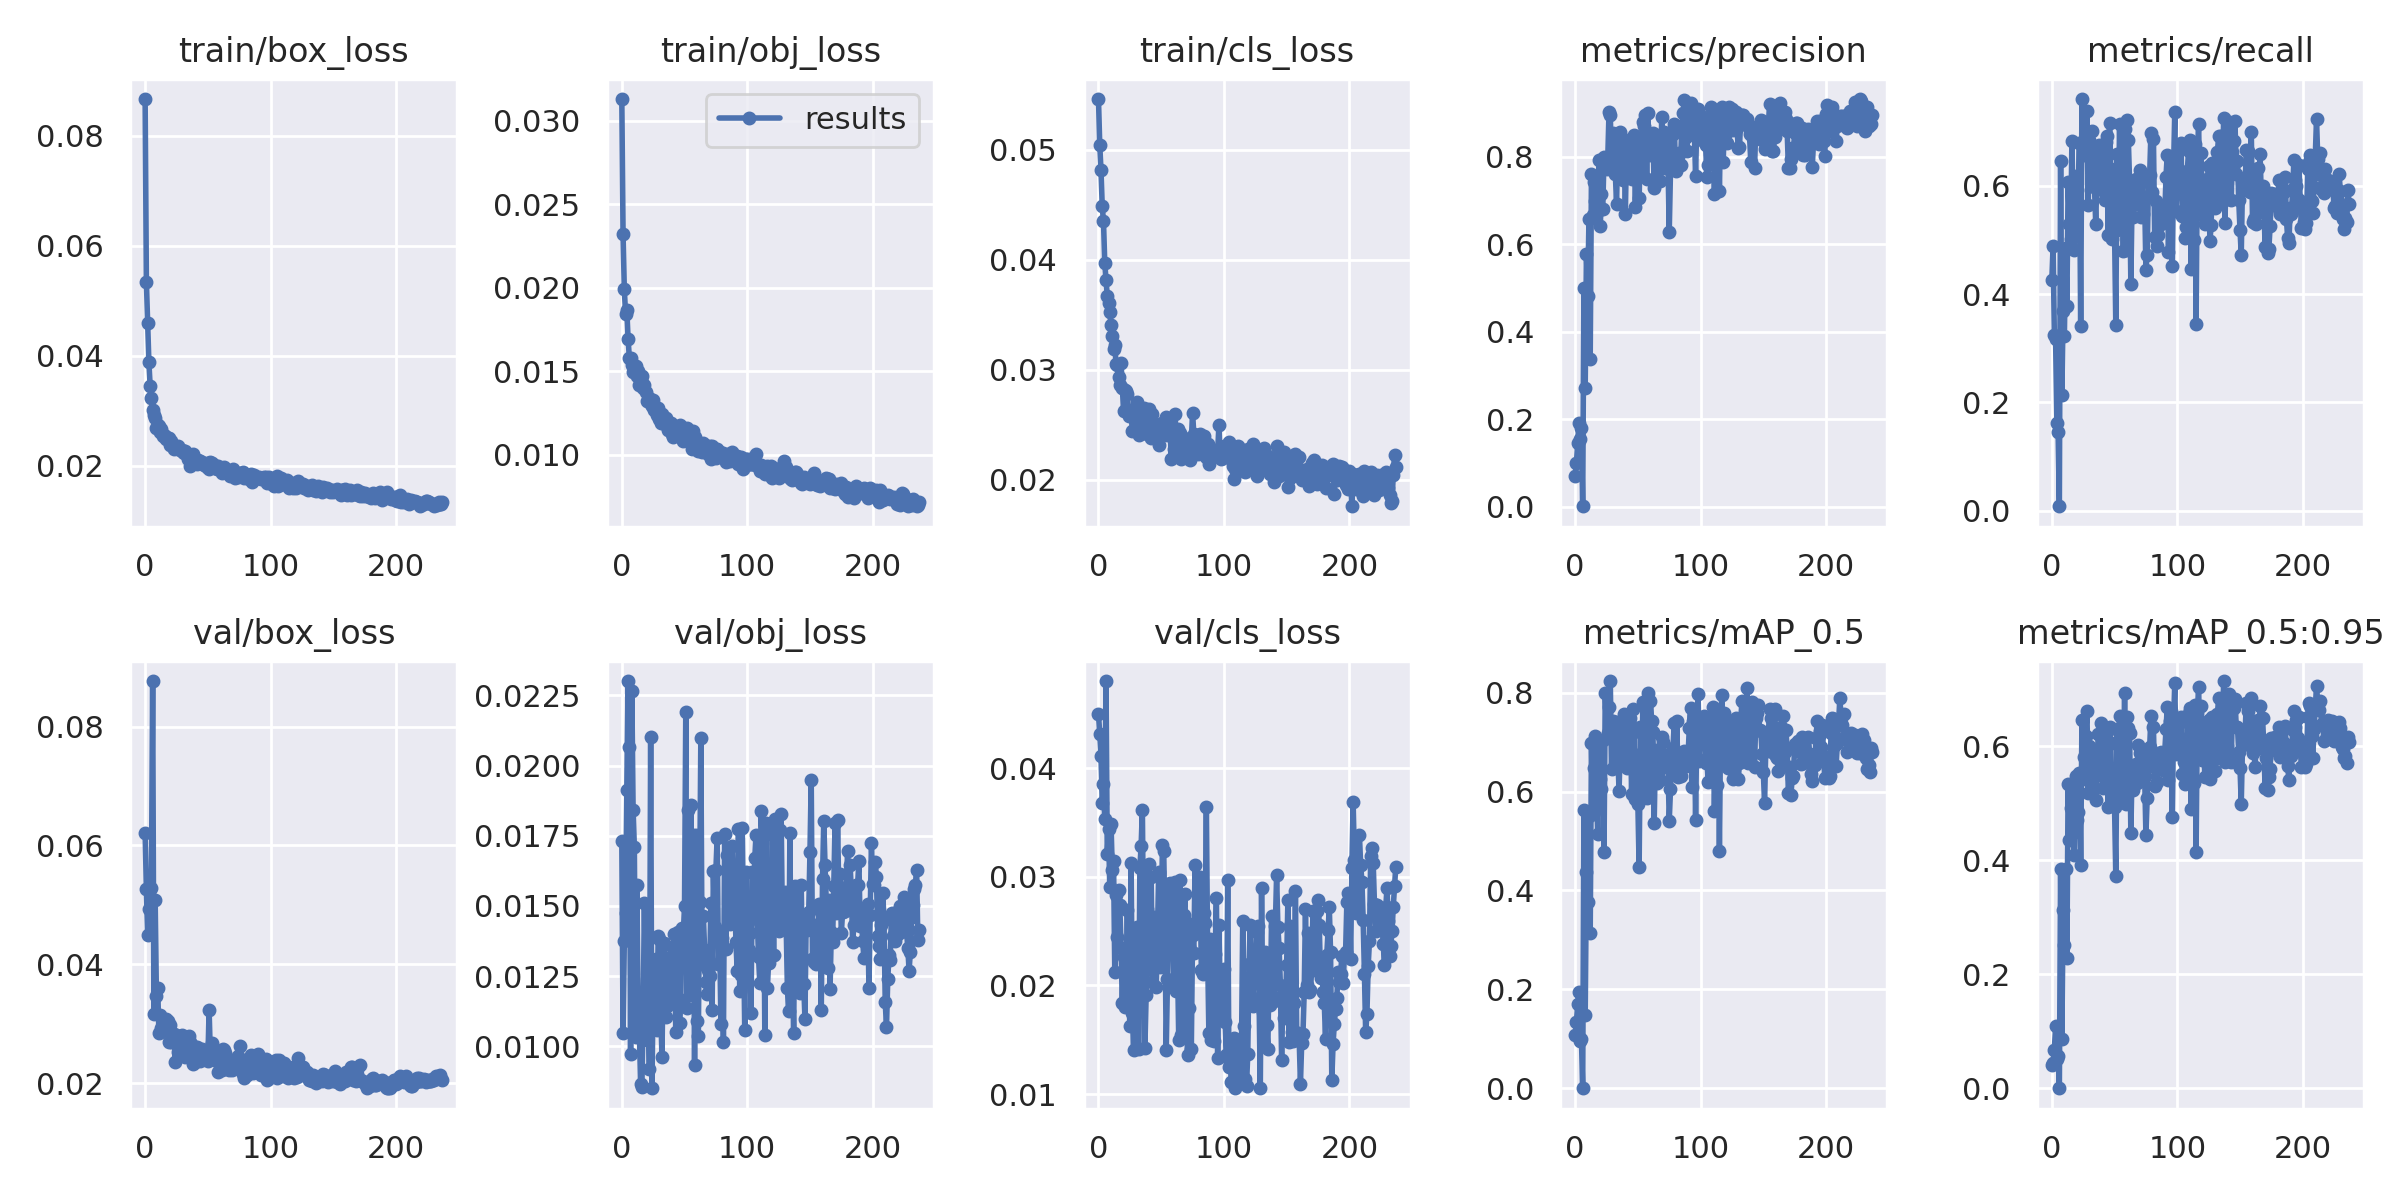

The file beside this chart, header and first rows:
epoch, train/box_loss, train/obj_loss, train/cls_loss, metrics/precision, metrics/recall, metrics/mAP_0.5, metrics/mAP_0.5:0.95, val/box_loss, val/obj_loss, val/cls_loss, x/lr0, x/lr1, x/lr2
0, 0.08663, 0.03131, 0.05462, 0.07022, 0.4257, 0.1081, 0.04082, 0.06214, 0.01731, 0.04498, 0.0721, 0.0031, 0.0031
1, 0.05341, 0.02321, 0.05048, 0.09897, 0.4882, 0.1337, 0.04433, 0.05265, 0.01047, 0.04321, 0.04328, 0.006279, 0.006279
2, 0.04588, 0.0199, 0.04816, 0.1459, 0.3249, 0.1697, 0.06747, 0.04484, 0.01374, 0.0411, 0.01444, 0.009437, 0.009437
3, 0.03881, 0.01845, 0.04485, 0.1917, 0.317, 0.1958, 0.1088, 0.04932, 0.01475, 0.03677, 0.009901, 0.009901, 0.009901
4, 0.03453, 0.01866, 0.04349, 0.1541, 0.1612, 0.09636, 0.05185, 0.05259, 0.01914, 0.03852, 0.009901, 0.009901, 0.009901
5, 0.0324, 0.01695, 0.03974, 0.1794, 0.1462, 0.1005, 0.0569, 0.05289, 0.02301, 0.03534, 0.009868, 0.009868, 0.009868
6, 0.0302, 0.01582, 0.03815, 0.0007389, 0.008644, 0.0001909, 9.1392e-05, 0.08766, 0.02068, 0.04805, 0.009835, 0.009835, 0.009835
7, 0.02918, 0.0158, 0.03675, 0.5002, 0.6449, 0.5624, 0.3846, 0.03161, 0.009716, 0.03208, 0.009802, 0.009802, 0.009802
8, 0.02868, 0.01535, 0.0361, 0.2721, 0.2133, 0.1487, 0.08661, 0.05079, 0.02266, 0.03445, 0.009769, 0.009769, 0.009769
9, 0.02693, 0.01497, 0.03524, 0.5773, 0.3695, 0.4372, 0.3128, 0.03459, 0.01844, 0.02905, 0.009736, 0.009736, 0.009736
10, 0.02739, 0.01531, 0.03409, 0.4813, 0.3229, 0.3775, 0.2516, 0.03604, 0.01711, 0.03488, 0.009703, 0.009703, 0.009703
11, 0.02721, 0.01529, 0.03309, 0.6576, 0.4849, 0.5516, 0.3851, 0.02847, 0.01035, 0.03068, 0.00967, 0.00967, 0.00967
12, 0.02619, 0.01473, 0.03189, 0.3386, 0.3781, 0.3134, 0.2287, 0.03147, 0.01574, 0.0315, 0.009637, 0.009637, 0.009637
13, 0.02674, 0.01502, 0.03229, 0.7605, 0.6073, 0.6988, 0.5341, 0.02934, 0.01139, 0.02125, 0.009604, 0.009604, 0.009604
14, 0.02542, 0.01415, 0.0305, 0.6669, 0.5294, 0.5549, 0.4347, 0.02985, 0.01052, 0.02834, 0.009571, 0.009571, 0.009571
15, 0.0257, 0.01446, 0.03039, 0.7423, 0.5008, 0.6473, 0.492, 0.02913, 0.00865, 0.02446, 0.009538, 0.009538, 0.009538
16, 0.02547, 0.0147, 0.02933, 0.6983, 0.6822, 0.7117, 0.5137, 0.02898, 0.008565, 0.02882, 0.009505, 0.009505, 0.009505
17, 0.02493, 0.01399, 0.02861, 0.6775, 0.5623, 0.5995, 0.4472, 0.03075, 0.01106, 0.02742, 0.009472, 0.009472, 0.009472
18, 0.02498, 0.01415, 0.03059, 0.6774, 0.4806, 0.5136, 0.4093, 0.03036, 0.01509, 0.02342, 0.009439, 0.009439, 0.009439
19, 0.02502, 0.01373, 0.02837, 0.7936, 0.6179, 0.6963, 0.5481, 0.02685, 0.01188, 0.01836, 0.009406, 0.009406, 0.009406
20, 0.0238, 0.01324, 0.02626, 0.6413, 0.5909, 0.6258, 0.47, 0.02982, 0.01022, 0.02262, 0.009373, 0.009373, 0.009373
21, 0.02451, 0.01323, 0.02818, 0.7149, 0.5625, 0.6051, 0.4844, 0.02683, 0.01205, 0.01804, 0.00934, 0.00934, 0.00934
22, 0.02374, 0.01339, 0.0281, 0.6807, 0.6787, 0.7045, 0.5528, 0.02705, 0.0092, 0.02115, 0.009307, 0.009307, 0.009307
23, 0.02303, 0.01303, 0.02781, 0.8008, 0.3405, 0.4769, 0.392, 0.02831, 0.02102, 0.02694, 0.009274, 0.009274, 0.009274
24, 0.02326, 0.01293, 0.02578, 0.7865, 0.7595, 0.7992, 0.6467, 0.02357, 0.008507, 0.02083, 0.009241, 0.009241, 0.009241
25, 0.02348, 0.01325, 0.02633, 0.7732, 0.6806, 0.7083, 0.5423, 0.02807, 0.01202, 0.01623, 0.009208, 0.009208, 0.009208
26, 0.02362, 0.0127, 0.02604, 0.797, 0.6571, 0.7181, 0.581, 0.02524, 0.01132, 0.0313, 0.009175, 0.009175, 0.009175
27, 0.02307, 0.01275, 0.02447, 0.9035, 0.6855, 0.7702, 0.6177, 0.02701, 0.01311, 0.01747, 0.009142, 0.009142, 0.009142
28, 0.02293, 0.01238, 0.02583, 0.895, 0.7378, 0.8235, 0.6616, 0.02576, 0.01059, 0.01403, 0.009109, 0.009109, 0.009109
29, 0.02284, 0.01279, 0.02623, 0.7891, 0.5638, 0.6459, 0.518, 0.02809, 0.01394, 0.02369, 0.009076, 0.009076, 0.009076
30, 0.02259, 0.01214, 0.02522, 0.8555, 0.6838, 0.7429, 0.5998, 0.02576, 0.01383, 0.0238, 0.009043, 0.009043, 0.009043
31, 0.02227, 0.01189, 0.02706, 0.8346, 0.6467, 0.7218, 0.5816, 0.02686, 0.0114, 0.02542, 0.00901, 0.00901, 0.00901
32, 0.02274, 0.01247, 0.02405, 0.7605, 0.6999, 0.7403, 0.5903, 0.02443, 0.009608, 0.01414, 0.008977, 0.008977, 0.008977
33, 0.02196, 0.01191, 0.02641, 0.6927, 0.6023, 0.6514, 0.5234, 0.02683, 0.01286, 0.03082, 0.008944, 0.008944, 0.008944
34, 0.02123, 0.01209, 0.02633, 0.8304, 0.5976, 0.6738, 0.5664, 0.0258, 0.01368, 0.03289, 0.008911, 0.008911, 0.008911
35, 0.02181, 0.01219, 0.02515, 0.8318, 0.5295, 0.6006, 0.5065, 0.0279, 0.01104, 0.03618, 0.008878, 0.008878, 0.008878
36, 0.02006, 0.01169, 0.02655, 0.8564, 0.6248, 0.7008, 0.5637, 0.02695, 0.01144, 0.02257, 0.008845, 0.008845, 0.008845
37, 0.0215, 0.01148, 0.02571, 0.8433, 0.6588, 0.744, 0.6213, 0.02633, 0.01313, 0.01427, 0.008812, 0.008812, 0.008812
38, 0.02217, 0.01192, 0.02595, 0.7466, 0.6745, 0.7204, 0.5932, 0.0232, 0.0116, 0.01912, 0.008779, 0.008779, 0.008779
39, 0.02127, 0.01188, 0.02414, 0.8376, 0.6415, 0.7578, 0.6408, 0.0251, 0.01161, 0.02705, 0.008746, 0.008746, 0.008746
40, 0.02064, 0.01121, 0.0264, 0.6693, 0.5919, 0.6727, 0.5486, 0.02359, 0.01163, 0.03118, 0.008713, 0.008713, 0.008713
41, 0.02041, 0.01103, 0.02514, 0.8302, 0.5972, 0.6484, 0.5265, 0.02612, 0.01351, 0.02152, 0.00868, 0.00868, 0.00868
42, 0.02106, 0.01157, 0.02382, 0.7699, 0.5725, 0.6639, 0.5524, 0.02594, 0.01401, 0.02996, 0.008647, 0.008647, 0.008647
43, 0.02074, 0.01132, 0.026, 0.7966, 0.6796, 0.7438, 0.597, 0.0241, 0.01051, 0.02035, 0.008614, 0.008614, 0.008614
44, 0.02089, 0.01149, 0.02475, 0.8302, 0.6907, 0.7494, 0.6257, 0.02375, 0.01163, 0.02635, 0.008581, 0.008581, 0.008581
45, 0.02075, 0.01141, 0.02502, 0.749, 0.509, 0.5947, 0.4934, 0.02573, 0.01406, 0.02558, 0.008548, 0.008548, 0.008548
46, 0.02035, 0.0118, 0.025, 0.8337, 0.7154, 0.766, 0.6343, 0.02407, 0.01083, 0.01988, 0.008515, 0.008515, 0.008515
47, 0.02024, 0.01115, 0.02488, 0.8503, 0.6305, 0.7196, 0.6052, 0.02523, 0.01166, 0.02456, 0.008482, 0.008482, 0.008482
48, 0.02039, 0.01112, 0.02319, 0.685, 0.5012, 0.5851, 0.505, 0.02439, 0.0142, 0.03045, 0.008449, 0.008449, 0.008449
49, 0.01982, 0.01082, 0.0247, 0.8171, 0.6081, 0.674, 0.5551, 0.02496, 0.01399, 0.02172, 0.008416, 0.008416, 0.008416
50, 0.02059, 0.01145, 0.02491, 0.7809, 0.516, 0.5743, 0.4933, 0.0237, 0.01499, 0.02568, 0.008383, 0.008383, 0.008383
51, 0.01946, 0.01128, 0.02518, 0.7052, 0.343, 0.4476, 0.3721, 0.03233, 0.02191, 0.03291, 0.00835, 0.00835, 0.00835
52, 0.02069, 0.01159, 0.02494, 0.834, 0.6585, 0.7314, 0.6308, 0.0246, 0.01136, 0.03236, 0.008317, 0.008317, 0.008317
53, 0.0205, 0.01122, 0.02538, 0.7594, 0.5222, 0.608, 0.5184, 0.02667, 0.01841, 0.02576, 0.008284, 0.008284, 0.008284
54, 0.01981, 0.0111, 0.02573, 0.879, 0.7129, 0.7804, 0.6537, 0.02595, 0.01183, 0.01401, 0.008251, 0.008251, 0.008251
55, 0.02017, 0.01131, 0.02405, 0.871, 0.5334, 0.6351, 0.5324, 0.02509, 0.01861, 0.02062, 0.008218, 0.008218, 0.008218
56, 0.01957, 0.01035, 0.02486, 0.8953, 0.6355, 0.7327, 0.6323, 0.02389, 0.01306, 0.02712, 0.008185, 0.008185, 0.008185
57, 0.01935, 0.01139, 0.02493, 0.7488, 0.48, 0.586, 0.5039, 0.02371, 0.01754, 0.02947, 0.008152, 0.008152, 0.008152
58, 0.02005, 0.01108, 0.0219, 0.9014, 0.7049, 0.7998, 0.6938, 0.02184, 0.009321, 0.02715, 0.008119, 0.008119, 0.008119
59, 0.01948, 0.01059, 0.02396, 0.8042, 0.4805, 0.5902, 0.4981, 0.0239, 0.01755, 0.02752, 0.008086, 0.008086, 0.008086
... 178 more rows
